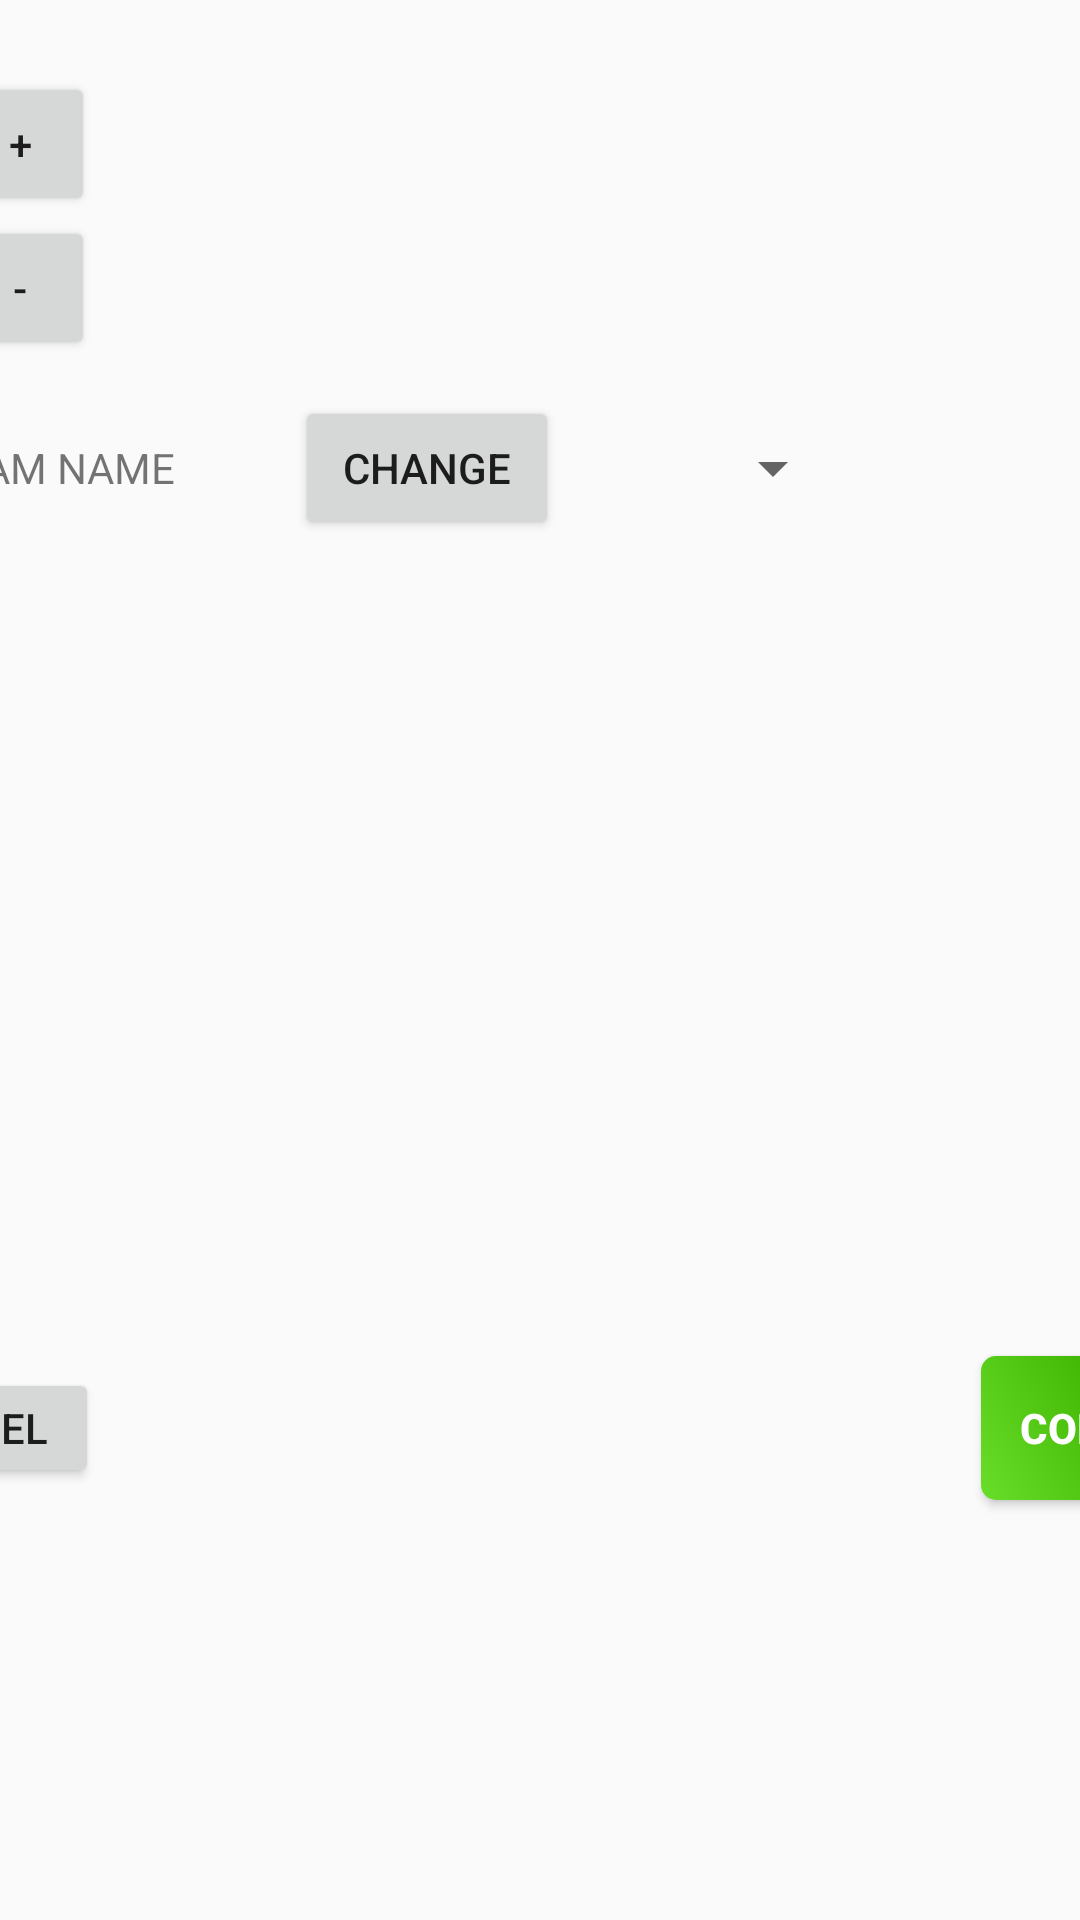

Layout XML and referenced resources for this Android screen:
<!-- AndroidManifest.xml: application theme AppTheme -->
<!-- res/layout/dialog_edit_event.xml -->
<?xml version="1.0" encoding="utf-8"?>
<androidx.constraintlayout.widget.ConstraintLayout xmlns:android="http://schemas.android.com/apk/res/android"
    xmlns:app="http://schemas.android.com/apk/res-auto"
    xmlns:tools="http://schemas.android.com/tools"
    android:layout_width="match_parent"
    android:layout_height="match_parent"
    android:minWidth="500dp">


    <Spinner
        android:id="@+id/spinner_event_period"
        android:layout_width="100dp"
        android:layout_height="40dp"
        android:layout_marginStart="8dp"
        app:layout_constraintBottom_toBottomOf="@+id/spinner_event_player"
        app:layout_constraintEnd_toEndOf="@+id/fragment_container"
        app:layout_constraintHorizontal_bias="0.5"
        app:layout_constraintStart_toEndOf="@+id/spinner_event_player"
        app:layout_constraintTop_toTopOf="@+id/spinner_event_player" />

    <Spinner
        android:id="@+id/spinner_event_player"
        android:layout_width="75dp"
        android:layout_height="40dp"
        android:layout_marginStart="8dp"
        app:layout_constraintEnd_toStartOf="@+id/spinner_event_period"
        app:layout_constraintHorizontal_bias="0.5"
        app:layout_constraintStart_toEndOf="@+id/button_change_team"
        app:layout_constraintTop_toTopOf="@+id/textView_event_team" />

    <Button
        android:id="@+id/button_event_esc"
        android:layout_width="wrap_content"
        android:layout_height="40dp"
        android:layout_marginTop="8dp"
        android:text="Cancel"
        app:layout_constraintStart_toStartOf="@+id/fragment_container"
        app:layout_constraintTop_toBottomOf="@+id/fragment_container" />

    <Button
        android:id="@+id/button_event_confirm"
        style="@style/ConfirmButton"
        android:layout_width="wrap_content"
        android:layout_height="wrap_content"
        android:text="Confirm"
        app:layout_constraintBaseline_toBaselineOf="@+id/button_event_esc"
        app:layout_constraintEnd_toEndOf="@+id/fragment_container" />

    <Spinner
        android:id="@+id/spinner_event_string"
        android:layout_width="0dp"
        android:layout_height="40dp"
        android:layout_marginStart="16dp"
        app:layout_constraintBottom_toBottomOf="@+id/button_min_decrease"
        app:layout_constraintEnd_toEndOf="@+id/fragment_container"
        app:layout_constraintStart_toEndOf="@+id/button_min_increase"
        app:layout_constraintTop_toTopOf="@+id/button_min_increase" />

    <TextView
        android:id="@+id/textView_event_min"
        android:layout_width="wrap_content"
        android:layout_height="wrap_content"
        android:text="1"
        android:textSize="36sp"
        app:layout_constraintBottom_toBottomOf="@+id/button_min_decrease"
        app:layout_constraintStart_toStartOf="@+id/fragment_container"
        app:layout_constraintTop_toTopOf="@+id/button_min_increase" />

    <Button
        android:id="@+id/button_min_increase"
        android:layout_width="50dp"
        android:layout_height="wrap_content"
        android:layout_marginStart="16dp"
        android:layout_marginTop="24dp"
        android:text="+"
        app:layout_constraintStart_toEndOf="@+id/textView_event_min"
        app:layout_constraintTop_toTopOf="parent" />

    <Button
        android:id="@+id/button_min_decrease"
        android:layout_width="50dp"
        android:layout_height="wrap_content"
        android:text="-"
        app:layout_constraintEnd_toEndOf="@+id/button_min_increase"
        app:layout_constraintStart_toStartOf="@+id/button_min_increase"
        app:layout_constraintTop_toBottomOf="@+id/button_min_increase" />

    <TextView
        android:id="@+id/textView_event_team"
        android:layout_width="120dp"
        android:layout_height="40dp"
        android:layout_marginTop="16dp"
        android:gravity="center"
        android:text="TEAM NAME"
        android:textAlignment="gravity"
        android:textSize="14sp"
        app:layout_constraintEnd_toStartOf="@+id/button_change_team"
        app:layout_constraintHorizontal_bias="0.5"
        app:layout_constraintStart_toStartOf="@+id/fragment_container"
        app:layout_constraintTop_toBottomOf="@+id/button_min_decrease" />

    <Button
        android:id="@+id/button_change_team"
        android:layout_width="wrap_content"
        android:layout_height="wrap_content"
        android:layout_marginStart="8dp"
        android:text="CHANGE"
        app:layout_constraintBottom_toBottomOf="@+id/textView_event_team"
        app:layout_constraintEnd_toStartOf="@+id/spinner_event_player"
        app:layout_constraintStart_toEndOf="@+id/textView_event_team"
        app:layout_constraintTop_toTopOf="@+id/textView_event_team" />

    <FrameLayout
        android:id="@+id/fragment_container"
        android:layout_width="470dp"
        android:layout_height="260dp"
        android:layout_marginStart="32dp"
        android:layout_marginTop="8dp"
        android:layout_marginEnd="32dp"
        app:layout_constraintEnd_toEndOf="parent"
        app:layout_constraintStart_toStartOf="parent"
        app:layout_constraintTop_toBottomOf="@+id/button_change_team">

    </FrameLayout>
</androidx.constraintlayout.widget.ConstraintLayout>
<!-- resources referenced by this layout -->
<resources>
  <style name="ConfirmButton" parent="">
          <item name="android:textColor">#ffffff</item>
          <item name="android:background">@drawable/confirm_background</item>
          <item name="android:text">Confirm</item>
          <item name="android:textStyle">bold</item>
      </style>
  <style name="AppTheme" parent="Theme.AppCompat.Light.NoActionBar">
          
          <item name="android:windowFullscreen">true</item>
          <item name="colorPrimary">@color/colorPrimary</item>
          <item name="colorPrimaryDark">@color/colorPrimaryDark</item>
          <item name="colorAccent">@color/colorAccent</item>
      </style>
  <!-- drawable confirm_background (drawable-v24) -->
  <?xml version="1.0" encoding="utf-8"?>
  <shape xmlns:android="http://schemas.android.com/apk/res/android"
      android:shape="rectangle">
      <corners
          android:radius="5dp" />
      <gradient
          android:angle="45"
          android:startColor="#68DD2A"
          android:centerColor="#44B906"
          android:endColor="#2A9A00" />
  </shape>
  <color name="colorPrimary">#3F51B5</color>
  <color name="colorPrimaryDark">#303F9F</color>
  <color name="colorAccent">#B8003D</color>
</resources>
